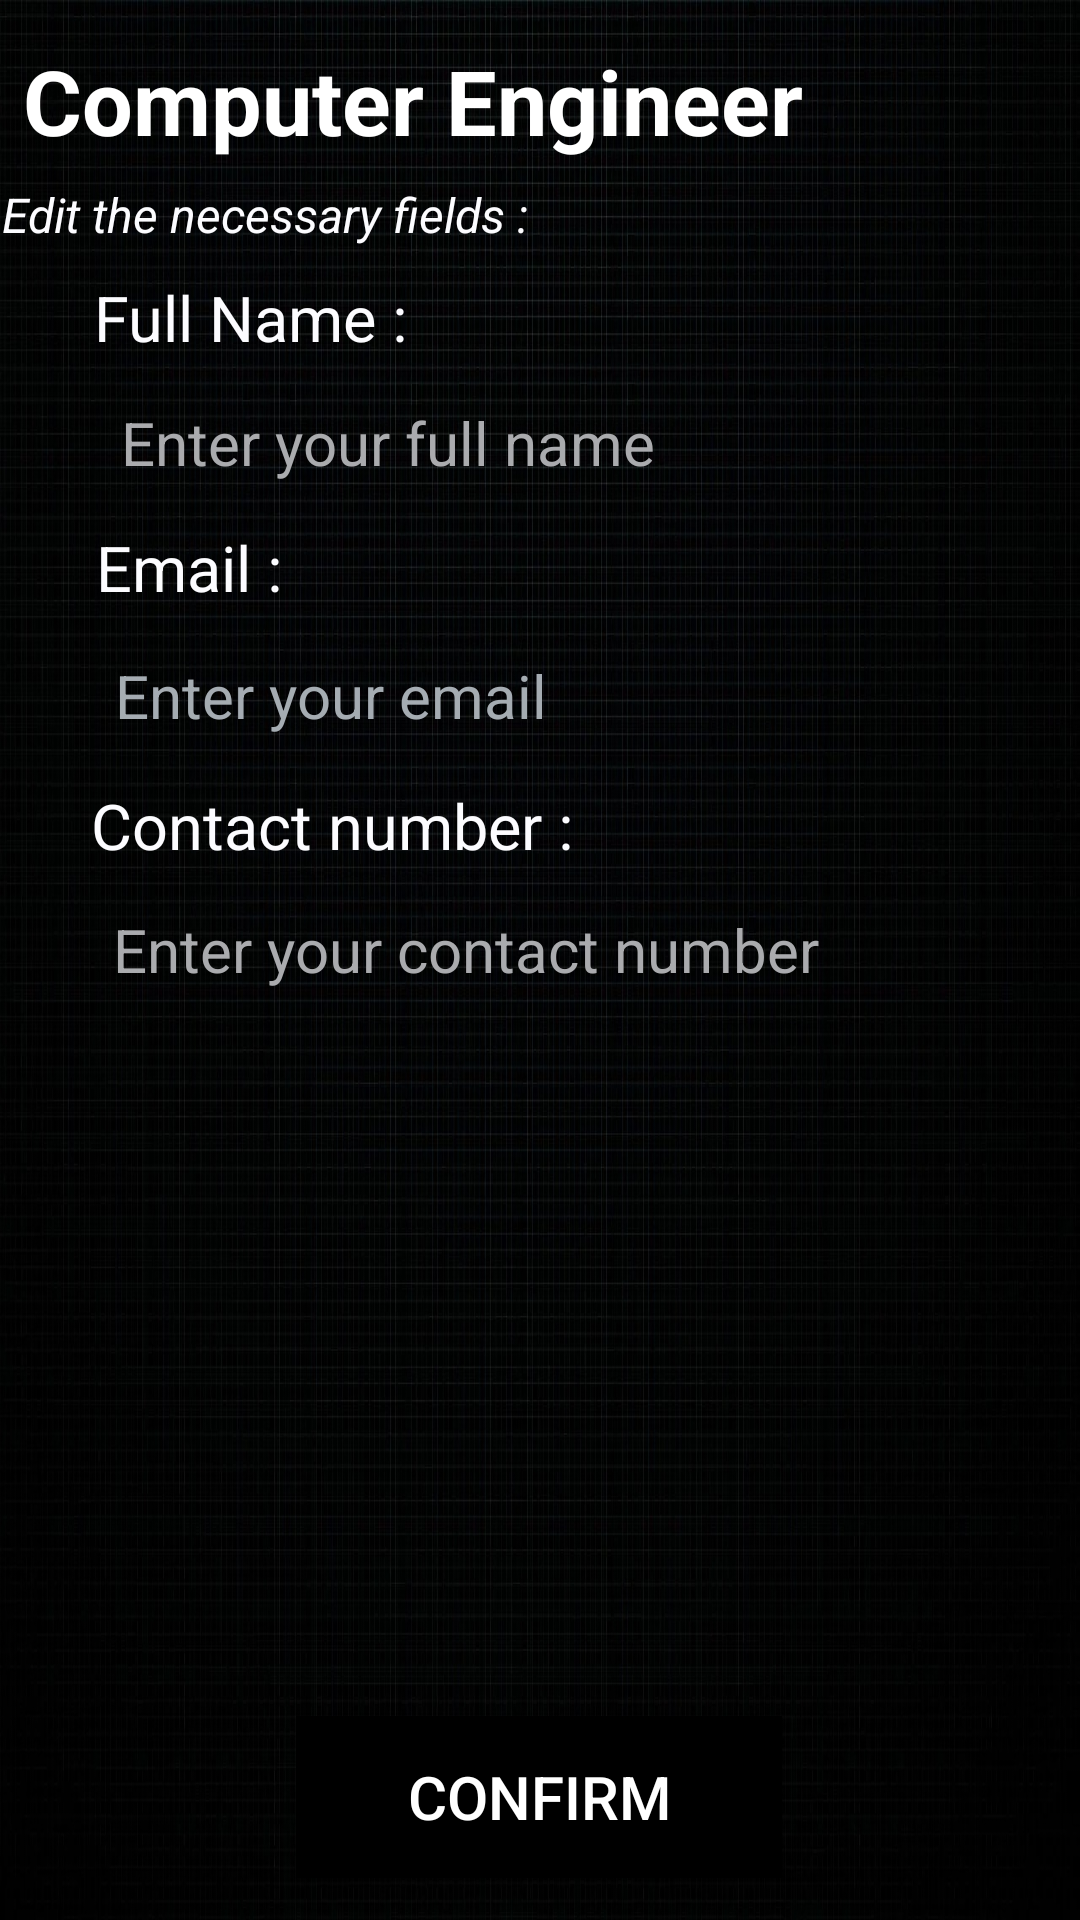

Reconstruct the res/layout file that produces this screen, plus the resources it refers to.
<!-- AndroidManifest.xml: application theme Theme.SojoJob -->
<!-- res/layout/activity_apply_job_edit.xml -->
<?xml version="1.0" encoding="utf-8"?>
<androidx.constraintlayout.widget.ConstraintLayout xmlns:android="http://schemas.android.com/apk/res/android"
    xmlns:app="http://schemas.android.com/apk/res-auto"
    xmlns:tools="http://schemas.android.com/tools"
    android:layout_width="match_parent"
    android:layout_height="match_parent"
    android:background="@drawable/pngtree_city_science_and_technology_city_blue_technology_sense_technology_lines_picture_image_1473376">

    <TextView
        android:id="@+id/textView5"
        android:layout_width="359dp"
        android:layout_height="32dp"
        android:text="Edit the necessary fields : "
        android:textColor="@color/material_dynamic_neutral99"
        android:textSize="16dp"
        android:textStyle="italic"
        app:layout_constraintBottom_toBottomOf="parent"
        app:layout_constraintEnd_toEndOf="parent"
        app:layout_constraintHorizontal_bias="0.769"
        app:layout_constraintStart_toStartOf="parent"
        app:layout_constraintTop_toTopOf="parent"
        app:layout_constraintVertical_bias="0.1" />

    <Button
        android:id="@+id/button14"
        android:layout_width="162dp"
        android:layout_height="54dp"
        android:layout_marginStart="32dp"
        android:layout_marginEnd="32dp"
        android:background="@color/black"
        android:text="Confirm"
        android:textColor="@color/white"
        android:textSize="20dp"
        app:layout_constraintBottom_toBottomOf="parent"
        app:layout_constraintEnd_toEndOf="parent"
        app:layout_constraintHorizontal_bias="0.497"
        app:layout_constraintStart_toStartOf="parent"
        app:layout_constraintTop_toTopOf="parent"
        app:layout_constraintVertical_bias="0.976" />

    <TextView
        android:id="@+id/textView29"
        android:layout_width="168dp"
        android:layout_height="48dp"
        android:text="Full Name : "
        android:textColor="@color/material_dynamic_neutral99"
        android:textSize="21dp"
        app:layout_constraintBottom_toBottomOf="parent"
        app:layout_constraintEnd_toEndOf="parent"
        app:layout_constraintHorizontal_bias="0.164"
        app:layout_constraintStart_toStartOf="parent"
        app:layout_constraintTop_toTopOf="parent"
        app:layout_constraintVertical_bias="0.155" />

    <EditText
        android:id="@+id/editTextTextPersonName16"
        android:layout_width="325dp"
        android:layout_height="57dp"
        android:background="@drawable/edittext_background"
        android:ems="10"
        android:hint="Enter your full name"
        android:inputType="textPersonName"
        android:paddingStart="24dp"
        android:textColor="@color/white"
        android:textColorHint="@color/material_dynamic_neutral70"
        android:textSize="20dp"
        app:layout_constraintBottom_toBottomOf="parent"
        app:layout_constraintEnd_toEndOf="parent"
        app:layout_constraintHorizontal_bias="0.465"
        app:layout_constraintStart_toStartOf="parent"
        app:layout_constraintTop_toTopOf="parent"
        app:layout_constraintVertical_bias="0.204" />

    <TextView
        android:id="@+id/textView31"
        android:layout_width="176dp"
        android:layout_height="36dp"
        android:text="Email : "
        android:textColor="@color/material_dynamic_neutral99"
        android:textSize="21dp"
        app:layout_constraintBottom_toBottomOf="parent"
        app:layout_constraintEnd_toEndOf="parent"
        app:layout_constraintHorizontal_bias="0.174"
        app:layout_constraintStart_toStartOf="parent"
        app:layout_constraintTop_toTopOf="parent"
        app:layout_constraintVertical_bias="0.29" />

    <EditText
        android:id="@+id/editTextTextPersonName17"
        android:layout_width="332dp"
        android:layout_height="60dp"
        android:background="@drawable/edittext_background"
        android:ems="10"
        android:hint="Enter your email"
        android:inputType="textPersonName"
        android:paddingStart="24dp"
        android:textColor="@color/white"
        android:textColorHint="@color/material_dynamic_neutral_variant70"
        android:textSize="20dp"
        app:layout_constraintBottom_toBottomOf="parent"
        app:layout_constraintEnd_toEndOf="parent"
        app:layout_constraintHorizontal_bias="0.506"
        app:layout_constraintStart_toStartOf="parent"
        app:layout_constraintTop_toTopOf="parent"
        app:layout_constraintVertical_bias="0.348" />

    <TextView
        android:id="@+id/textView32"
        android:layout_width="177dp"
        android:layout_height="39dp"
        android:text="Contact number : "
        android:textColor="@color/material_dynamic_neutral99"
        android:textSize="21dp"
        app:layout_constraintBottom_toBottomOf="parent"
        app:layout_constraintEnd_toEndOf="parent"
        app:layout_constraintHorizontal_bias="0.166"
        app:layout_constraintStart_toStartOf="parent"
        app:layout_constraintTop_toTopOf="parent"
        app:layout_constraintVertical_bias="0.434" />

    <EditText
        android:id="@+id/editTextTextPersonName18"
        android:layout_width="333dp"
        android:layout_height="60dp"
        android:background="@drawable/edittext_background"
        android:ems="10"
        android:hint="Enter your contact number"
        android:inputType="textPersonName"
        android:paddingStart="24dp"
        android:textColor="@color/white"
        android:textColorHint="@color/material_dynamic_neutral70"
        android:textSize="20dp"
        app:layout_constraintBottom_toBottomOf="parent"
        app:layout_constraintEnd_toEndOf="parent"
        app:layout_constraintStart_toStartOf="parent"
        app:layout_constraintTop_toTopOf="parent"
        app:layout_constraintVertical_bias="0.494" />

    <TextView
        android:id="@+id/textView6"
        android:layout_width="348dp"
        android:layout_height="54dp"
        android:text="Computer Engineer"
        android:textColor="@color/white"
        android:textSize="30dp"
        android:textStyle="bold"
        app:layout_constraintBottom_toBottomOf="parent"
        app:layout_constraintEnd_toEndOf="parent"
        app:layout_constraintHorizontal_bias="0.65"
        app:layout_constraintStart_toStartOf="parent"
        app:layout_constraintTop_toTopOf="parent"
        app:layout_constraintVertical_bias="0.023" />

</androidx.constraintlayout.widget.ConstraintLayout>
<!-- resources referenced by this layout -->
<resources>
  <!-- drawable pngtree_city_science_and_technology_city_blue_technology_sense_technology_lines_picture_image_1473376: jpg bitmap (drawable, 741879 bytes) -->
  <style name="Theme.SojoJob" parent="Theme.AppCompat.DayNight">
          
          <item name="colorPrimary">@color/purple_500</item>
          <item name="colorPrimaryVariant">@color/purple_700</item>
          <item name="colorOnPrimary">@color/white</item>
          
          <item name="colorSecondary">@color/teal_200</item>
          <item name="colorSecondaryVariant">@color/teal_700</item>
          <item name="colorOnSecondary">@color/black</item>
          
          <item name="android:statusBarColor">?attr/colorPrimaryVariant</item>
          
      </style>
  <!-- not gathered from this repository: default colours our renderer supplied (Android Studio template values) -->
  <color name="purple_500">#FF6200EE</color>
  <color name="purple_700">#FF3700B3</color>
  <color name="teal_200">#FF03DAC5</color>
  <color name="teal_700">#FF018786</color>
  <color name="black">#FF000000</color>
  <color name="white">#FFFFFFFF</color>
</resources>
